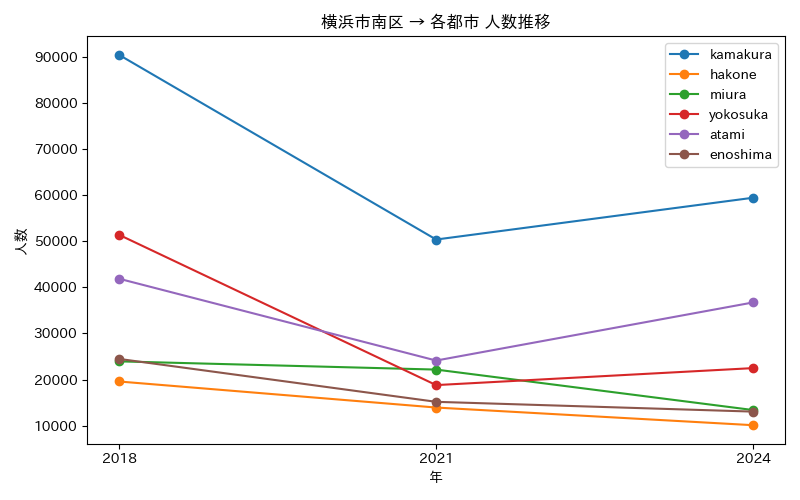

The file beside this chart, header and first rows:
年, atami, enoshima, hakone, kamakura, miura, yokosuka
2018, 41864, 24485, 19592, 90372, 23954, 51382
2021, 24128, 15186, 13946, 50353, 22172, 18810
2024, 36728, 13064, 10119, 59415, 13399, 22494
